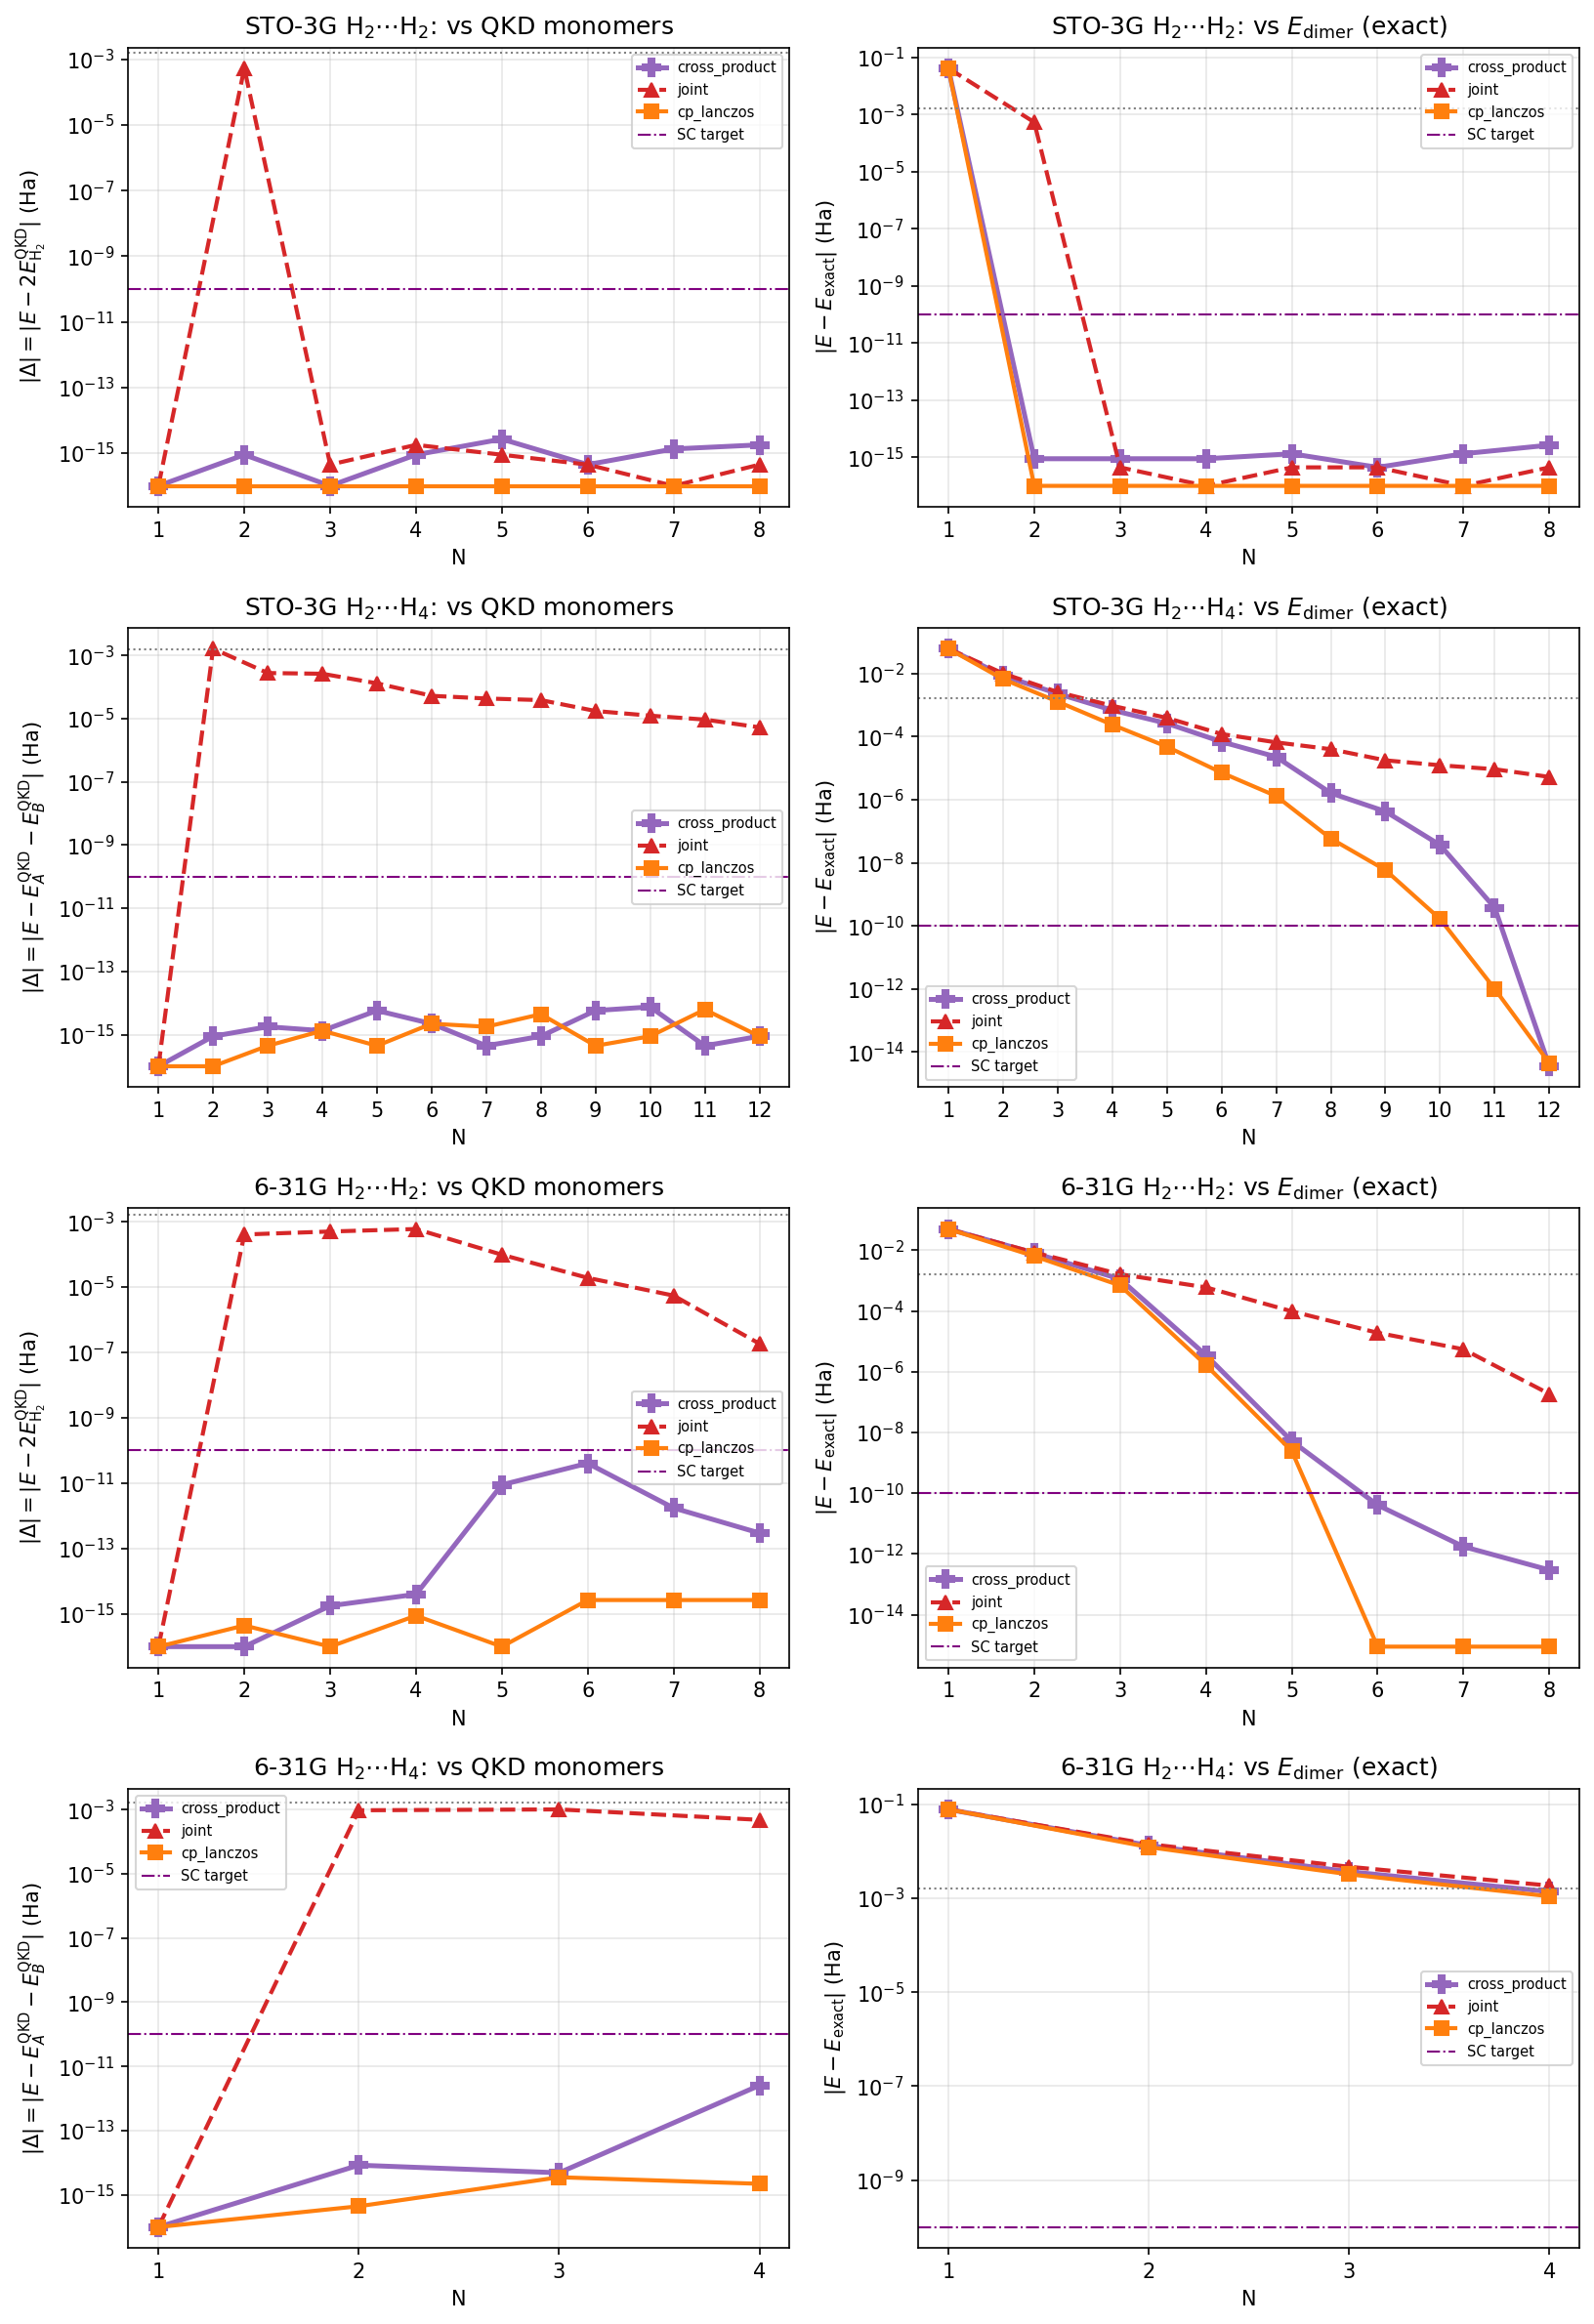

Values plotted in this chart, from the file beside it:
system, basis, label, N, variant, raw_dim, eff_dim, gs_total, E_exact, E_mono_sum_ref, delta_vs_mono, delta_vs_dimer1000, abs_vs_mono, abs_vs_dimer1000, dropped
H2+H2, sto-3g, STO-3G, 1, cross_product, 1, 1, -2.233, -2.275, -2.233, 0.0, 0.04117, 0.0, 0.04117, 0
H2+H2, sto-3g, STO-3G, 1, joint, 1, 1, -2.233, -2.275, -2.233, 0.0, 0.04117, 0.0, 0.04117, 0
H2+H2, sto-3g, STO-3G, 1, cp_lanczos, 1, 1, -2.233, -2.275, -2.233, 0.0, 0.04117, 0.0, 0.04117, 0
H2+H2, sto-3g, STO-3G, 2, cross_product, 4, 4, -2.275, -2.275, -2.275, -8.881784197001252e-16, -8.881784197001252e-16, 8.881784197001252e-16, 8.881784197001252e-16, 0
H2+H2, sto-3g, STO-3G, 2, joint, 2, 2, -2.274, -2.275, -2.275, 0.0005323, 0.0005323, 0.0005323, 0.0005323, 0
H2+H2, sto-3g, STO-3G, 2, cp_lanczos, 4, 4, -2.275, -2.275, -2.275, 0.0, 0.0, 0.0, 0.0, 0
H2+H2, sto-3g, STO-3G, 3, cross_product, 9, 4, -2.275, -2.275, -2.275, 0.0, 8.881784197001252e-16, 0.0, 8.881784197001252e-16, 5
H2+H2, sto-3g, STO-3G, 3, joint, 3, 3, -2.275, -2.275, -2.275, -4.440892098500626e-16, 4.440892098500626e-16, 4.440892098500626e-16, 4.440892098500626e-16, 0
H2+H2, sto-3g, STO-3G, 3, cp_lanczos, 4, 4, -2.275, -2.275, -2.275, 0.0, 0.0, 0.0, 0.0, 0
H2+H2, sto-3g, STO-3G, 4, cross_product, 16, 4, -2.275, -2.275, -2.275, -8.881784197001252e-16, 8.881784197001252e-16, 8.881784197001252e-16, 8.881784197001252e-16, 12
H2+H2, sto-3g, STO-3G, 4, joint, 4, 3, -2.275, -2.275, -2.275, -1.7763568394002505e-15, 0.0, 1.7763568394002505e-15, 0.0, 1
H2+H2, sto-3g, STO-3G, 4, cp_lanczos, 4, 4, -2.275, -2.275, -2.275, 0.0, 0.0, 0.0, 0.0, 0
H2+H2, sto-3g, STO-3G, 5, cross_product, 25, 4, -2.275, -2.275, -2.275, -2.6645352591003757e-15, -1.3322676295501878e-15, 2.6645352591003757e-15, 1.3322676295501878e-15, 21
H2+H2, sto-3g, STO-3G, 5, joint, 5, 3, -2.275, -2.275, -2.275, -8.881784197001252e-16, 4.440892098500626e-16, 8.881784197001252e-16, 4.440892098500626e-16, 2
H2+H2, sto-3g, STO-3G, 5, cp_lanczos, 4, 4, -2.275, -2.275, -2.275, 0.0, 0.0, 0.0, 0.0, 0
H2+H2, sto-3g, STO-3G, 6, cross_product, 36, 4, -2.275, -2.275, -2.275, 4.440892098500626e-16, 4.440892098500626e-16, 4.440892098500626e-16, 4.440892098500626e-16, 32
H2+H2, sto-3g, STO-3G, 6, joint, 6, 3, -2.275, -2.275, -2.275, -4.440892098500626e-16, -4.440892098500626e-16, 4.440892098500626e-16, 4.440892098500626e-16, 3
H2+H2, sto-3g, STO-3G, 6, cp_lanczos, 4, 4, -2.275, -2.275, -2.275, 0.0, 0.0, 0.0, 0.0, 0
H2+H2, sto-3g, STO-3G, 7, cross_product, 49, 4, -2.275, -2.275, -2.275, -1.3322676295501878e-15, -1.3322676295501878e-15, 1.3322676295501878e-15, 1.3322676295501878e-15, 45
H2+H2, sto-3g, STO-3G, 7, joint, 7, 3, -2.275, -2.275, -2.275, 0.0, 0.0, 0.0, 0.0, 4
H2+H2, sto-3g, STO-3G, 7, cp_lanczos, 4, 4, -2.275, -2.275, -2.275, 0.0, 0.0, 0.0, 0.0, 0
H2+H2, sto-3g, STO-3G, 8, cross_product, 64, 4, -2.275, -2.275, -2.275, 1.7763568394002505e-15, 2.6645352591003757e-15, 1.7763568394002505e-15, 2.6645352591003757e-15, 60
H2+H2, sto-3g, STO-3G, 8, joint, 8, 3, -2.275, -2.275, -2.275, -4.440892098500626e-16, 4.440892098500626e-16, 4.440892098500626e-16, 4.440892098500626e-16, 5
H2+H2, sto-3g, STO-3G, 8, cp_lanczos, 4, 4, -2.275, -2.275, -2.275, 0.0, 0.0, 0.0, 0.0, 0
H2+H4, sto-3g, STO-3G, 1, cross_product, 1, 1, -3.215, -3.277, -3.215, 0.0, 0.06169, 0.0, 0.06169, 0
H2+H4, sto-3g, STO-3G, 1, joint, 1, 1, -3.215, -3.277, -3.215, 0.0, 0.06169, 0.0, 0.06169, 0
H2+H4, sto-3g, STO-3G, 1, cp_lanczos, 1, 1, -3.215, -3.277, -3.215, 0.0, 0.06169, 0.0, 0.06169, 0
H2+H4, sto-3g, STO-3G, 2, cross_product, 4, 4, -3.269, -3.277, -3.269, 8.881784197001252e-16, 0.008503, 8.881784197001252e-16, 0.008503, 0
H2+H4, sto-3g, STO-3G, 2, joint, 2, 2, -3.267, -3.277, -3.269, 0.001628, 0.01013, 0.001628, 0.01013, 0
H2+H4, sto-3g, STO-3G, 2, cp_lanczos, 4, 4, -3.27, -3.277, -3.27, 0.0, 0.006676, 0.0, 0.006676, 0
H2+H4, sto-3g, STO-3G, 3, cross_product, 9, 6, -3.275, -3.277, -3.275, 1.7763568394002505e-15, 0.002316, 1.7763568394002505e-15, 0.002316, 3
H2+H4, sto-3g, STO-3G, 3, joint, 3, 3, -3.274, -3.277, -3.275, 0.0002752, 0.002591, 0.0002752, 0.002591, 0
H2+H4, sto-3g, STO-3G, 3, cp_lanczos, 6, 6, -3.276, -3.277, -3.276, 4.440892098500626e-16, 0.001289, 4.440892098500626e-16, 0.001289, 0
H2+H4, sto-3g, STO-3G, 4, cross_product, 16, 8, -3.276, -3.277, -3.276, 1.3322676295501878e-15, 0.0006896, 1.3322676295501878e-15, 0.0006896, 8
H2+H4, sto-3g, STO-3G, 4, joint, 4, 4, -3.276, -3.277, -3.276, 0.0002611, 0.0009508, 0.0002611, 0.0009508, 0
H2+H4, sto-3g, STO-3G, 4, cp_lanczos, 8, 8, -3.277, -3.277, -3.277, 1.3322676295501878e-15, 0.0002387, 1.3322676295501878e-15, 0.0002387, 0
H2+H4, sto-3g, STO-3G, 5, cross_product, 25, 10, -3.277, -3.277, -3.277, -5.773159728050814e-15, 0.000263, 5.773159728050814e-15, 0.000263, 15
H2+H4, sto-3g, STO-3G, 5, joint, 5, 5, -3.277, -3.277, -3.277, 0.00013, 0.000393, 0.00013, 0.000393, 0
H2+H4, sto-3g, STO-3G, 5, cp_lanczos, 10, 10, -3.277, -3.277, -3.277, 4.440892098500626e-16, 4.808425005276007e-05, 4.440892098500626e-16, 4.808425005276007e-05, 0
H2+H4, sto-3g, STO-3G, 6, cross_product, 36, 12, -3.277, -3.277, -3.277, -2.220446049250313e-15, 6.878020196010581e-05, 2.220446049250313e-15, 6.878020196010581e-05, 24
H2+H4, sto-3g, STO-3G, 6, joint, 6, 6, -3.277, -3.277, -3.277, 5.2376620357730275e-05, 0.0001212, 5.2376620357730275e-05, 0.0001212, 0
H2+H4, sto-3g, STO-3G, 6, cp_lanczos, 12, 12, -3.277, -3.277, -3.277, 2.220446049250313e-15, 7.2281995522338605e-06, 2.220446049250313e-15, 7.2281995522338605e-06, 0
H2+H4, sto-3g, STO-3G, 7, cross_product, 49, 14, -3.277, -3.277, -3.277, -4.440892098500626e-16, 2.2823296361718093e-05, 4.440892098500626e-16, 2.2823296361718093e-05, 35
H2+H4, sto-3g, STO-3G, 7, joint, 7, 7, -3.277, -3.277, -3.277, 4.304742900895775e-05, 6.587072537111993e-05, 4.304742900895775e-05, 6.587072537111993e-05, 0
H2+H4, sto-3g, STO-3G, 7, cp_lanczos, 14, 14, -3.277, -3.277, -3.277, 1.7763568394002505e-15, 1.3087924219945535e-06, 1.7763568394002505e-15, 1.3087924219945535e-06, 0
H2+H4, sto-3g, STO-3G, 8, cross_product, 64, 16, -3.277, -3.277, -3.277, -8.881784197001252e-16, 1.628467485303986e-06, 8.881784197001252e-16, 1.628467485303986e-06, 48
H2+H4, sto-3g, STO-3G, 8, joint, 8, 8, -3.277, -3.277, -3.277, 3.835474900393265e-05, 3.998321649012482e-05, 3.835474900393265e-05, 3.998321649012482e-05, 0
H2+H4, sto-3g, STO-3G, 8, cp_lanczos, 16, 16, -3.277, -3.277, -3.277, -4.440892098500626e-15, 5.8762653409871746e-08, 4.440892098500626e-15, 5.8762653409871746e-08, 0
H2+H4, sto-3g, STO-3G, 9, cross_product, 81, 18, -3.277, -3.277, -3.277, -5.773159728050814e-15, 4.252710903429602e-07, 5.773159728050814e-15, 4.252710903429602e-07, 63
H2+H4, sto-3g, STO-3G, 9, joint, 9, 9, -3.277, -3.277, -3.277, 1.7311973335321085e-05, 1.7737244431437205e-05, 1.7311973335321085e-05, 1.7737244431437205e-05, 0
H2+H4, sto-3g, STO-3G, 9, cp_lanczos, 18, 18, -3.277, -3.277, -3.277, 4.440892098500626e-16, 5.8963731675021336e-09, 4.440892098500626e-16, 5.8963731675021336e-09, 0
H2+H4, sto-3g, STO-3G, 10, cross_product, 100, 20, -3.277, -3.277, -3.277, -7.549516567451064e-15, 3.658595026934108e-08, 7.549516567451064e-15, 3.658595026934108e-08, 80
H2+H4, sto-3g, STO-3G, 10, joint, 10, 10, -3.277, -3.277, -3.277, 1.2346004216734485e-05, 1.2382590174553343e-05, 1.2346004216734485e-05, 1.2382590174553343e-05, 0
H2+H4, sto-3g, STO-3G, 10, cp_lanczos, 20, 20, -3.277, -3.277, -3.277, 8.881784197001252e-16, 1.656741410727136e-10, 8.881784197001252e-16, 1.656741410727136e-10, 0
H2+H4, sto-3g, STO-3G, 11, cross_product, 121, 22, -3.277, -3.277, -3.277, 4.440892098500626e-16, 3.7679459552464323e-10, 4.440892098500626e-16, 3.7679459552464323e-10, 99
H2+H4, sto-3g, STO-3G, 11, joint, 11, 11, -3.277, -3.277, -3.277, 9.276206155206523e-06, 9.276582949357959e-06, 9.276206155206523e-06, 9.276582949357959e-06, 0
H2+H4, sto-3g, STO-3G, 11, cp_lanczos, 22, 22, -3.277, -3.277, -3.277, 6.217248937900877e-15, 1.0098588631990424e-12, 6.217248937900877e-15, 1.0098588631990424e-12, 0
H2+H4, sto-3g, STO-3G, 12, cross_product, 144, 24, -3.277, -3.277, -3.277, -8.881784197001252e-16, -3.552713678800501e-15, 8.881784197001252e-16, 3.552713678800501e-15, 120
H2+H4, sto-3g, STO-3G, 12, joint, 12, 12, -3.277, -3.277, -3.277, 5.279859031759315e-06, 5.27985902909478e-06, 5.279859031759315e-06, 5.27985902909478e-06, 0
H2+H4, sto-3g, STO-3G, 12, cp_lanczos, 24, 24, -3.277, -3.277, -3.277, 8.881784197001252e-16, -4.440892098500626e-15, 8.881784197001252e-16, 4.440892098500626e-15, 0
... 36 more rows
